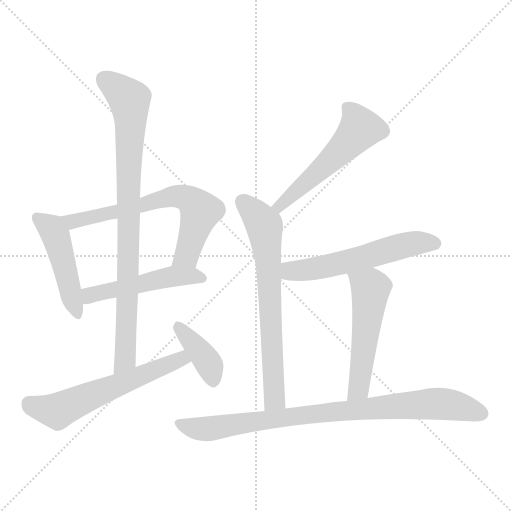
t = 0.00 s
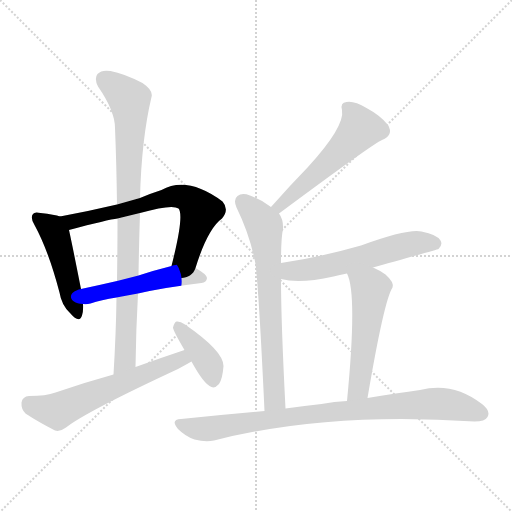
t = 1.64 s
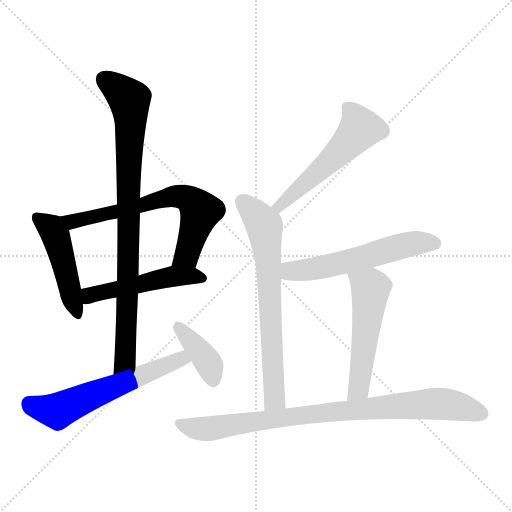
t = 3.27 s
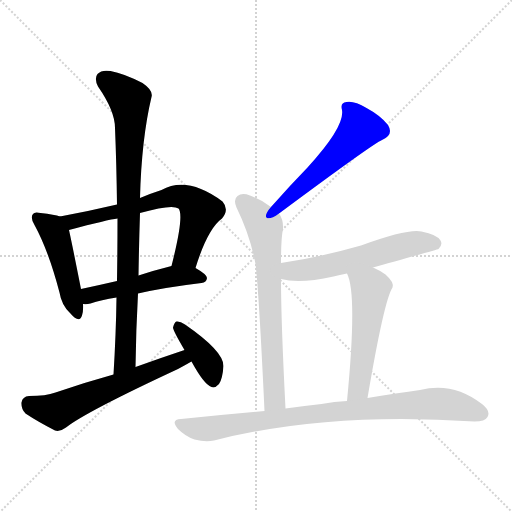
t = 4.91 s
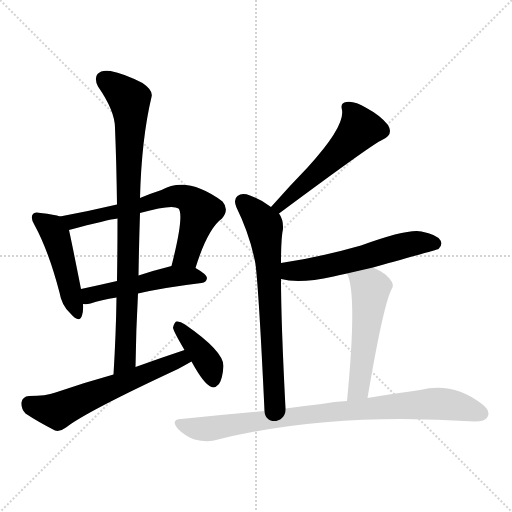
t = 6.55 s
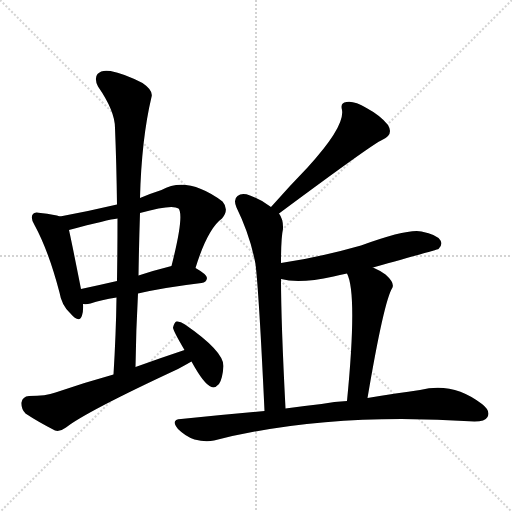
t = 8.18 s

The animated SVG that drew these frames (rendered in a browser with its animation timeline set to each time). Animation: 11 CSS @keyframes rules; one cycle of 8.18 s.

<svg version="1.1" viewBox="0 0 1024 1024" xmlns="http://www.w3.org/2000/svg">
  <g stroke="lightgray" stroke-dasharray="1,1" stroke-width="1" transform="scale(4, 4)">
    <line x1="0" y1="0" x2="256" y2="256"></line>
    <line x1="256" y1="0" x2="0" y2="256"></line>
    <line x1="128" y1="0" x2="128" y2="256"></line>
    <line x1="0" y1="128" x2="256" y2="128"></line>
  </g>
<g transform="scale(1, -1) translate(0, -900)">
   <style type="text/css">
    @keyframes keyframes0 {
      from {
       stroke: blue;
       stroke-dashoffset: 468;
       stroke-width: 128;
       }
       60% {
       animation-timing-function: step-end;
       stroke: blue;
       stroke-dashoffset: 0;
       stroke-width: 128;
       }
       to {
       stroke: black;
       stroke-width: 1024;
       }
       }
       #make-me-a-hanzi-animation-0 {
         animation: keyframes0 0.630859s both;
         animation-delay: 0.000000s;
         animation-timing-function: linear;
       }
    @keyframes keyframes1 {
      from {
       stroke: blue;
       stroke-dashoffset: 666;
       stroke-width: 128;
       }
       68% {
       animation-timing-function: step-end;
       stroke: blue;
       stroke-dashoffset: 0;
       stroke-width: 128;
       }
       to {
       stroke: black;
       stroke-width: 1024;
       }
       }
       #make-me-a-hanzi-animation-1 {
         animation: keyframes1 0.791992s both;
         animation-delay: 0.630859s;
         animation-timing-function: linear;
       }
    @keyframes keyframes2 {
      from {
       stroke: blue;
       stroke-dashoffset: 497;
       stroke-width: 128;
       }
       62% {
       animation-timing-function: step-end;
       stroke: blue;
       stroke-dashoffset: 0;
       stroke-width: 128;
       }
       to {
       stroke: black;
       stroke-width: 1024;
       }
       }
       #make-me-a-hanzi-animation-2 {
         animation: keyframes2 0.654460s both;
         animation-delay: 1.422852s;
         animation-timing-function: linear;
       }
    @keyframes keyframes3 {
      from {
       stroke: blue;
       stroke-dashoffset: 870;
       stroke-width: 128;
       }
       74% {
       animation-timing-function: step-end;
       stroke: blue;
       stroke-dashoffset: 0;
       stroke-width: 128;
       }
       to {
       stroke: black;
       stroke-width: 1024;
       }
       }
       #make-me-a-hanzi-animation-3 {
         animation: keyframes3 0.958008s both;
         animation-delay: 2.077311s;
         animation-timing-function: linear;
       }
    @keyframes keyframes4 {
      from {
       stroke: blue;
       stroke-dashoffset: 593;
       stroke-width: 128;
       }
       66% {
       animation-timing-function: step-end;
       stroke: blue;
       stroke-dashoffset: 0;
       stroke-width: 128;
       }
       to {
       stroke: black;
       stroke-width: 1024;
       }
       }
       #make-me-a-hanzi-animation-4 {
         animation: keyframes4 0.732585s both;
         animation-delay: 3.035319s;
         animation-timing-function: linear;
       }
    @keyframes keyframes5 {
      from {
       stroke: blue;
       stroke-dashoffset: 387;
       stroke-width: 128;
       }
       56% {
       animation-timing-function: step-end;
       stroke: blue;
       stroke-dashoffset: 0;
       stroke-width: 128;
       }
       to {
       stroke: black;
       stroke-width: 1024;
       }
       }
       #make-me-a-hanzi-animation-5 {
         animation: keyframes5 0.564941s both;
         animation-delay: 3.767904s;
         animation-timing-function: linear;
       }
    @keyframes keyframes6 {
      from {
       stroke: blue;
       stroke-dashoffset: 540;
       stroke-width: 128;
       }
       64% {
       animation-timing-function: step-end;
       stroke: blue;
       stroke-dashoffset: 0;
       stroke-width: 128;
       }
       to {
       stroke: black;
       stroke-width: 1024;
       }
       }
       #make-me-a-hanzi-animation-6 {
         animation: keyframes6 0.689453s both;
         animation-delay: 4.332845s;
         animation-timing-function: linear;
       }
    @keyframes keyframes7 {
      from {
       stroke: blue;
       stroke-dashoffset: 687;
       stroke-width: 128;
       }
       69% {
       animation-timing-function: step-end;
       stroke: blue;
       stroke-dashoffset: 0;
       stroke-width: 128;
       }
       to {
       stroke: black;
       stroke-width: 1024;
       }
       }
       #make-me-a-hanzi-animation-7 {
         animation: keyframes7 0.809082s both;
         animation-delay: 5.022298s;
         animation-timing-function: linear;
       }
    @keyframes keyframes8 {
      from {
       stroke: blue;
       stroke-dashoffset: 571;
       stroke-width: 128;
       }
       65% {
       animation-timing-function: step-end;
       stroke: blue;
       stroke-dashoffset: 0;
       stroke-width: 128;
       }
       to {
       stroke: black;
       stroke-width: 1024;
       }
       }
       #make-me-a-hanzi-animation-8 {
         animation: keyframes8 0.714681s both;
         animation-delay: 5.831380s;
         animation-timing-function: linear;
       }
    @keyframes keyframes9 {
      from {
       stroke: blue;
       stroke-dashoffset: 528;
       stroke-width: 128;
       }
       63% {
       animation-timing-function: step-end;
       stroke: blue;
       stroke-dashoffset: 0;
       stroke-width: 128;
       }
       to {
       stroke: black;
       stroke-width: 1024;
       }
       }
       #make-me-a-hanzi-animation-9 {
         animation: keyframes9 0.679688s both;
         animation-delay: 6.546061s;
         animation-timing-function: linear;
       }
    @keyframes keyframes10 {
      from {
       stroke: blue;
       stroke-dashoffset: 867;
       stroke-width: 128;
       }
       74% {
       animation-timing-function: step-end;
       stroke: blue;
       stroke-dashoffset: 0;
       stroke-width: 128;
       }
       to {
       stroke: black;
       stroke-width: 1024;
       }
       }
       #make-me-a-hanzi-animation-10 {
         animation: keyframes10 0.955566s both;
         animation-delay: 7.225749s;
         animation-timing-function: linear;
       }
</style>
<path d="M 120.0 467.0 Q 110.0 471.0 81.0 474.0 Q 69.0 477.0 66.0 472.0 Q 60.0 465.0 69.0 450.0 Q 97.0 399.0 119.0 315.0 Q 123.0 290.0 140.0 274.0 Q 159.0 252.0 164.0 269.0 Q 167.0 279.0 166.0 292.0 L 162.0 322.0 Q 144.0 413.0 138.0 440.0 C 133.0 463.0 133.0 463.0 120.0 467.0 Z" fill="lightgray"></path> 
<path d="M 391.0 364.0 Q 415.0 442.0 444.0 463.0 Q 459.0 481.0 445.0 497.0 Q 375.0 549.0 323.0 520.0 Q 301.0 513.0 280.0 504.0 L 234.0 491.0 Q 179.0 478.0 120.0 467.0 C 91.0 461.0 109.0 432.0 138.0 440.0 Q 217.0 461.0 235.0 463.0 L 280.0 474.0 Q 344.0 492.0 357.0 483.0 Q 369.0 470.0 343.0 368.0 C 336.0 339.0 382.0 335.0 391.0 364.0 Z" fill="lightgray"></path> 
<path d="M 276.0 313.0 Q 328.0 325.0 403.0 334.0 Q 413.0 335.0 414.0 344.0 Q 414.0 351.0 391.0 364.0 C 372.0 375.0 372.0 375.0 343.0 368.0 Q 307.0 359.0 277.0 349.0 L 234.0 338.0 Q 195.0 329.0 162.0 322.0 C 133.0 316.0 136.0 293.0 166.0 292.0 Q 173.0 291.0 181.0 293.0 Q 202.0 300.0 233.0 305.0 L 276.0 313.0 Z" fill="lightgray"></path> 
<path d="M 271.0 166.0 Q 272.0 241.0 276.0 313.0 L 277.0 349.0 Q 278.0 413.0 280.0 474.0 L 280.0 504.0 Q 283.0 622.0 303.0 706.0 Q 307.0 719.0 285.0 734.0 Q 248.0 753.0 221.0 758.0 Q 203.0 761.0 195.0 752.0 Q 188.0 743.0 196.0 727.0 Q 230.0 678.0 230.0 644.0 Q 233.0 571.0 234.0 491.0 L 235.0 463.0 Q 235.0 402.0 234.0 338.0 L 233.0 305.0 Q 232.0 232.0 227.0 151.0 C 225.0 121.0 271.0 136.0 271.0 166.0 Z" fill="lightgray"></path> 
<path d="M 369.0 200.0 Q 321.0 184.0 271.0 166.0 L 227.0 151.0 Q 169.0 135.0 111.0 115.0 Q 92.0 108.0 58.0 108.0 Q 45.0 107.0 43.0 95.0 Q 42.0 82.0 51.0 73.0 Q 75.0 57.0 110.0 39.0 Q 120.0 36.0 132.0 45.0 Q 171.0 76.0 356.0 162.0 Q 369.0 169.0 383.0 177.0 C 409.0 192.0 397.0 210.0 369.0 200.0 Z" fill="lightgray"></path> 
<path d="M 383.0 177.0 Q 408.0 131.0 423.0 126.0 Q 430.0 123.0 438.0 132.0 Q 445.0 142.0 447.0 168.0 Q 447.0 198.0 370.0 251.0 Q 360.0 258.0 353.0 257.0 Q 349.0 256.0 346.0 245.0 Q 346.0 239.0 369.0 200.0 L 383.0 177.0 Z" fill="lightgray"></path> 
<path d="M 558.0 473.0 Q 748.0 614.0 764.0 620.0 Q 788.0 630.0 776.0 650.0 Q 761.0 669.0 733.0 684.0 Q 708.0 699.0 693.0 696.0 Q 680.0 695.0 684.0 680.0 Q 690.0 647.0 616.0 566.0 Q 580.0 529.0 542.0 486.0 C 522.0 464.0 534.0 455.0 558.0 473.0 Z" fill="lightgray"></path> 
<path d="M 562.0 374.0 Q 562.0 425.0 566.0 442.0 Q 567.0 461.0 558.0 473.0 L 542.0 486.0 Q 523.0 501.0 500.0 509.0 Q 484.0 515.0 475.0 508.0 Q 466.0 501.0 473.0 485.0 Q 500.0 430.0 511.0 372.0 Q 518.0 314.0 529.0 78.0 C 530.0 48.0 573.0 53.0 571.0 83.0 Q 562.0 257.0 562.0 342.0 L 562.0 374.0 Z" fill="lightgray"></path> 
<path d="M 746.0 365.0 Q 875.0 401.0 877.0 402.0 Q 886.0 411.0 881.0 419.0 Q 874.0 431.0 843.0 437.0 Q 816.0 443.0 722.0 409.0 Q 638.0 385.0 562.0 374.0 C 532.0 370.0 533.0 348.0 562.0 342.0 Q 599.0 332.0 667.0 347.0 Q 679.0 350.0 694.0 353.0 L 746.0 365.0 Z" fill="lightgray"></path> 
<path d="M 735.0 104.0 Q 768.0 299.0 785.0 325.0 Q 789.0 335.0 771.0 351.0 Q 758.0 360.0 746.0 365.0 C 719.0 378.0 683.0 381.0 694.0 353.0 Q 715.0 313.0 694.0 98.0 C 691.0 68.0 730.0 74.0 735.0 104.0 Z" fill="lightgray"></path> 
<path d="M 529.0 78.0 Q 448.0 71.0 362.0 62.0 Q 340.0 61.0 356.0 42.0 Q 371.0 27.0 389.0 21.0 Q 411.0 15.0 428.0 19.0 Q 656.0 77.0 949.0 57.0 Q 970.0 57.0 975.0 66.0 Q 982.0 78.0 964.0 92.0 Q 906.0 137.0 840.0 120.0 Q 795.0 114.0 735.0 104.0 L 694.0 98.0 Q 669.0 97.0 643.0 92.0 Q 607.0 88.0 571.0 83.0 L 529.0 78.0 Z" fill="lightgray"></path> 
      <clipPath id="make-me-a-hanzi-clip-0">
      <path d="M 120.0 467.0 Q 110.0 471.0 81.0 474.0 Q 69.0 477.0 66.0 472.0 Q 60.0 465.0 69.0 450.0 Q 97.0 399.0 119.0 315.0 Q 123.0 290.0 140.0 274.0 Q 159.0 252.0 164.0 269.0 Q 167.0 279.0 166.0 292.0 L 162.0 322.0 Q 144.0 413.0 138.0 440.0 C 133.0 463.0 133.0 463.0 120.0 467.0 Z" fill="lightgray"></path>
      </clipPath>
      <path clip-path="url(#make-me-a-hanzi-clip-0)" d="M 75.0 465.0 L 103.0 443.0 L 114.0 422.0 L 152.0 274.0 " fill="none" id="make-me-a-hanzi-animation-0" stroke-dasharray="340 680" stroke-linecap="round"></path>

      <clipPath id="make-me-a-hanzi-clip-1">
      <path d="M 391.0 364.0 Q 415.0 442.0 444.0 463.0 Q 459.0 481.0 445.0 497.0 Q 375.0 549.0 323.0 520.0 Q 301.0 513.0 280.0 504.0 L 234.0 491.0 Q 179.0 478.0 120.0 467.0 C 91.0 461.0 109.0 432.0 138.0 440.0 Q 217.0 461.0 235.0 463.0 L 280.0 474.0 Q 344.0 492.0 357.0 483.0 Q 369.0 470.0 343.0 368.0 C 336.0 339.0 382.0 335.0 391.0 364.0 Z" fill="lightgray"></path>
      </clipPath>
      <path clip-path="url(#make-me-a-hanzi-clip-1)" d="M 128.0 466.0 L 147.0 456.0 L 289.0 489.0 L 337.0 506.0 L 369.0 505.0 L 401.0 478.0 L 373.0 390.0 L 350.0 379.0 " fill="none" id="make-me-a-hanzi-animation-1" stroke-dasharray="538 1076" stroke-linecap="round"></path>

      <clipPath id="make-me-a-hanzi-clip-2">
      <path d="M 276.0 313.0 Q 328.0 325.0 403.0 334.0 Q 413.0 335.0 414.0 344.0 Q 414.0 351.0 391.0 364.0 C 372.0 375.0 372.0 375.0 343.0 368.0 Q 307.0 359.0 277.0 349.0 L 234.0 338.0 Q 195.0 329.0 162.0 322.0 C 133.0 316.0 136.0 293.0 166.0 292.0 Q 173.0 291.0 181.0 293.0 Q 202.0 300.0 233.0 305.0 L 276.0 313.0 Z" fill="lightgray"></path>
      </clipPath>
      <path clip-path="url(#make-me-a-hanzi-clip-2)" d="M 170.0 315.0 L 180.0 309.0 L 341.0 347.0 L 384.0 349.0 L 404.0 344.0 " fill="none" id="make-me-a-hanzi-animation-2" stroke-dasharray="369 738" stroke-linecap="round"></path>

      <clipPath id="make-me-a-hanzi-clip-3">
      <path d="M 271.0 166.0 Q 272.0 241.0 276.0 313.0 L 277.0 349.0 Q 278.0 413.0 280.0 474.0 L 280.0 504.0 Q 283.0 622.0 303.0 706.0 Q 307.0 719.0 285.0 734.0 Q 248.0 753.0 221.0 758.0 Q 203.0 761.0 195.0 752.0 Q 188.0 743.0 196.0 727.0 Q 230.0 678.0 230.0 644.0 Q 233.0 571.0 234.0 491.0 L 235.0 463.0 Q 235.0 402.0 234.0 338.0 L 233.0 305.0 Q 232.0 232.0 227.0 151.0 C 225.0 121.0 271.0 136.0 271.0 166.0 Z" fill="lightgray"></path>
      </clipPath>
      <path clip-path="url(#make-me-a-hanzi-clip-3)" d="M 207.0 742.0 L 259.0 701.0 L 261.0 679.0 L 250.0 181.0 L 233.0 159.0 " fill="none" id="make-me-a-hanzi-animation-3" stroke-dasharray="742 1484" stroke-linecap="round"></path>

      <clipPath id="make-me-a-hanzi-clip-4">
      <path d="M 369.0 200.0 Q 321.0 184.0 271.0 166.0 L 227.0 151.0 Q 169.0 135.0 111.0 115.0 Q 92.0 108.0 58.0 108.0 Q 45.0 107.0 43.0 95.0 Q 42.0 82.0 51.0 73.0 Q 75.0 57.0 110.0 39.0 Q 120.0 36.0 132.0 45.0 Q 171.0 76.0 356.0 162.0 Q 369.0 169.0 383.0 177.0 C 409.0 192.0 397.0 210.0 369.0 200.0 Z" fill="lightgray"></path>
      </clipPath>
      <path clip-path="url(#make-me-a-hanzi-clip-4)" d="M 58.0 93.0 L 115.0 78.0 L 353.0 179.0 L 373.0 179.0 " fill="none" id="make-me-a-hanzi-animation-4" stroke-dasharray="465 930" stroke-linecap="round"></path>

      <clipPath id="make-me-a-hanzi-clip-5">
      <path d="M 383.0 177.0 Q 408.0 131.0 423.0 126.0 Q 430.0 123.0 438.0 132.0 Q 445.0 142.0 447.0 168.0 Q 447.0 198.0 370.0 251.0 Q 360.0 258.0 353.0 257.0 Q 349.0 256.0 346.0 245.0 Q 346.0 239.0 369.0 200.0 L 383.0 177.0 Z" fill="lightgray"></path>
      </clipPath>
      <path clip-path="url(#make-me-a-hanzi-clip-5)" d="M 356.0 247.0 L 405.0 191.0 L 427.0 139.0 " fill="none" id="make-me-a-hanzi-animation-5" stroke-dasharray="259 518" stroke-linecap="round"></path>

      <clipPath id="make-me-a-hanzi-clip-6">
      <path d="M 558.0 473.0 Q 748.0 614.0 764.0 620.0 Q 788.0 630.0 776.0 650.0 Q 761.0 669.0 733.0 684.0 Q 708.0 699.0 693.0 696.0 Q 680.0 695.0 684.0 680.0 Q 690.0 647.0 616.0 566.0 Q 580.0 529.0 542.0 486.0 C 522.0 464.0 534.0 455.0 558.0 473.0 Z" fill="lightgray"></path>
      </clipPath>
      <path clip-path="url(#make-me-a-hanzi-clip-6)" d="M 693.0 686.0 L 713.0 662.0 L 718.0 640.0 L 563.0 487.0 L 551.0 489.0 " fill="none" id="make-me-a-hanzi-animation-6" stroke-dasharray="412 824" stroke-linecap="round"></path>

      <clipPath id="make-me-a-hanzi-clip-7">
      <path d="M 562.0 374.0 Q 562.0 425.0 566.0 442.0 Q 567.0 461.0 558.0 473.0 L 542.0 486.0 Q 523.0 501.0 500.0 509.0 Q 484.0 515.0 475.0 508.0 Q 466.0 501.0 473.0 485.0 Q 500.0 430.0 511.0 372.0 Q 518.0 314.0 529.0 78.0 C 530.0 48.0 573.0 53.0 571.0 83.0 Q 562.0 257.0 562.0 342.0 L 562.0 374.0 Z" fill="lightgray"></path>
      </clipPath>
      <path clip-path="url(#make-me-a-hanzi-clip-7)" d="M 485.0 497.0 L 509.0 475.0 L 529.0 444.0 L 549.0 112.0 L 548.0 99.0 L 535.0 90.0 " fill="none" id="make-me-a-hanzi-animation-7" stroke-dasharray="559 1118" stroke-linecap="round"></path>

      <clipPath id="make-me-a-hanzi-clip-8">
      <path d="M 746.0 365.0 Q 875.0 401.0 877.0 402.0 Q 886.0 411.0 881.0 419.0 Q 874.0 431.0 843.0 437.0 Q 816.0 443.0 722.0 409.0 Q 638.0 385.0 562.0 374.0 C 532.0 370.0 533.0 348.0 562.0 342.0 Q 599.0 332.0 667.0 347.0 Q 679.0 350.0 694.0 353.0 L 746.0 365.0 Z" fill="lightgray"></path>
      </clipPath>
      <path clip-path="url(#make-me-a-hanzi-clip-8)" d="M 570.0 369.0 L 580.0 358.0 L 636.0 363.0 L 811.0 410.0 L 847.0 416.0 L 873.0 411.0 " fill="none" id="make-me-a-hanzi-animation-8" stroke-dasharray="443 886" stroke-linecap="round"></path>

      <clipPath id="make-me-a-hanzi-clip-9">
      <path d="M 735.0 104.0 Q 768.0 299.0 785.0 325.0 Q 789.0 335.0 771.0 351.0 Q 758.0 360.0 746.0 365.0 C 719.0 378.0 683.0 381.0 694.0 353.0 Q 715.0 313.0 694.0 98.0 C 691.0 68.0 730.0 74.0 735.0 104.0 Z" fill="lightgray"></path>
      </clipPath>
      <path clip-path="url(#make-me-a-hanzi-clip-9)" d="M 701.0 353.0 L 734.0 329.0 L 741.0 315.0 L 718.0 124.0 L 699.0 111.0 " fill="none" id="make-me-a-hanzi-animation-9" stroke-dasharray="400 800" stroke-linecap="round"></path>

      <clipPath id="make-me-a-hanzi-clip-10">
      <path d="M 529.0 78.0 Q 448.0 71.0 362.0 62.0 Q 340.0 61.0 356.0 42.0 Q 371.0 27.0 389.0 21.0 Q 411.0 15.0 428.0 19.0 Q 656.0 77.0 949.0 57.0 Q 970.0 57.0 975.0 66.0 Q 982.0 78.0 964.0 92.0 Q 906.0 137.0 840.0 120.0 Q 795.0 114.0 735.0 104.0 L 694.0 98.0 Q 669.0 97.0 643.0 92.0 Q 607.0 88.0 571.0 83.0 L 529.0 78.0 Z" fill="lightgray"></path>
      </clipPath>
      <path clip-path="url(#make-me-a-hanzi-clip-10)" d="M 359.0 52.0 L 411.0 42.0 L 665.0 77.0 L 867.0 93.0 L 916.0 88.0 L 963.0 73.0 " fill="none" id="make-me-a-hanzi-animation-10" stroke-dasharray="739 1478" stroke-linecap="round"></path>

</g>
</svg>
